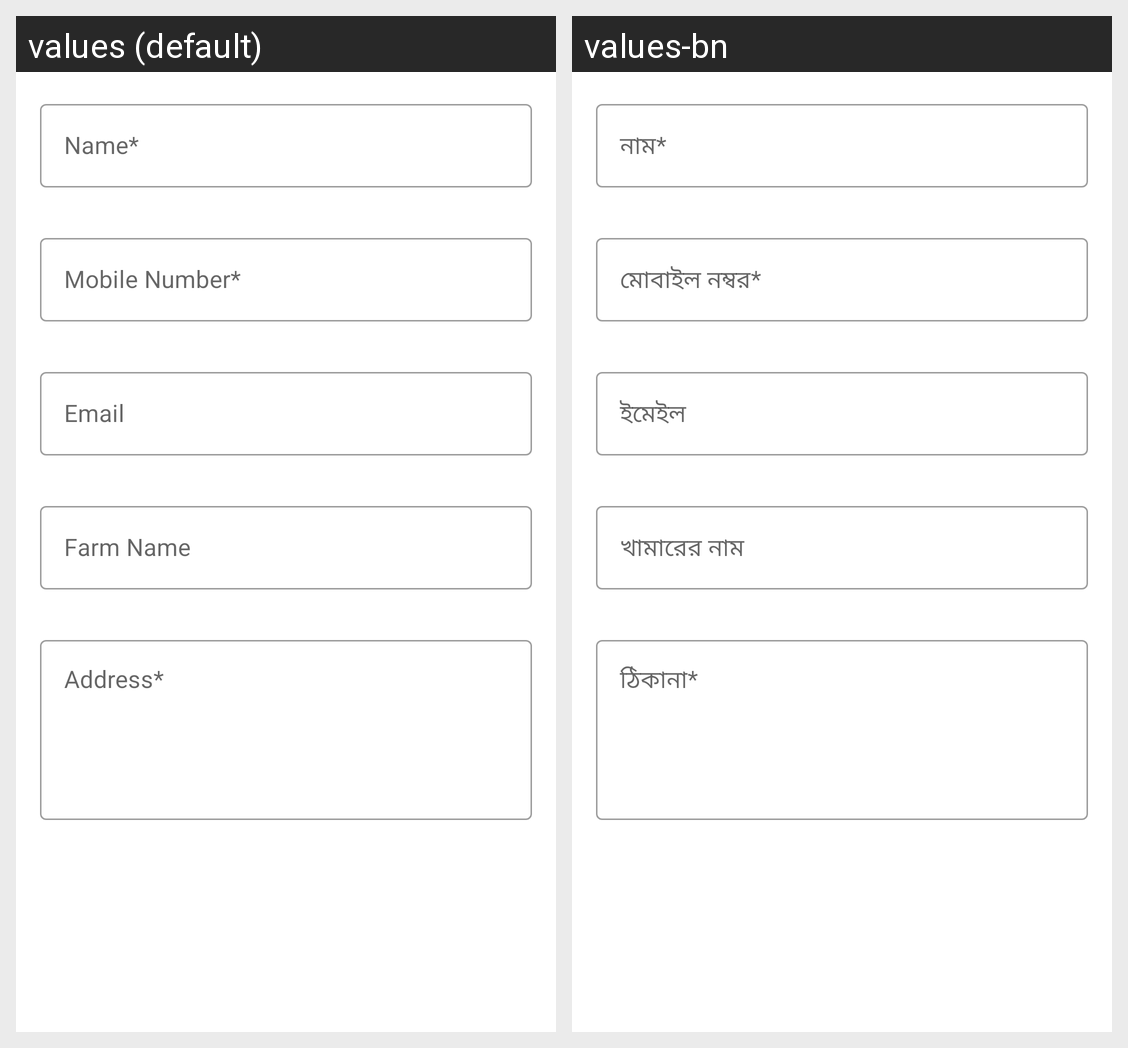

Locale-by-locale string values for the Android screen shown in this grid:
Android screen res/layout/fragment_owner_info.xml rendered under 2 locales, left to right: values (default), values-bn. Device: Nexus 5 (rendered at 1080×1920; each locale shown at half size, 540×960, under a caption strip naming it); theme Theme.PranishebaVet.
Strings drawn on this screen, with the default value and each locale's value (text and hints the layout hard-codes, and strings that could not be matched under every locale, appear in the picture but are not listed):

name
  values: Name*
  values-bn: নাম*

mobile_number
  values: Mobile Number*
  values-bn: মোবাইল নম্বর*

email
  values: Email
  values-bn: ইমেইল

farm_name
  values: Farm Name
  values-bn: খামারের নাম

address
  values: Address*
  values-bn: ঠিকানা*
